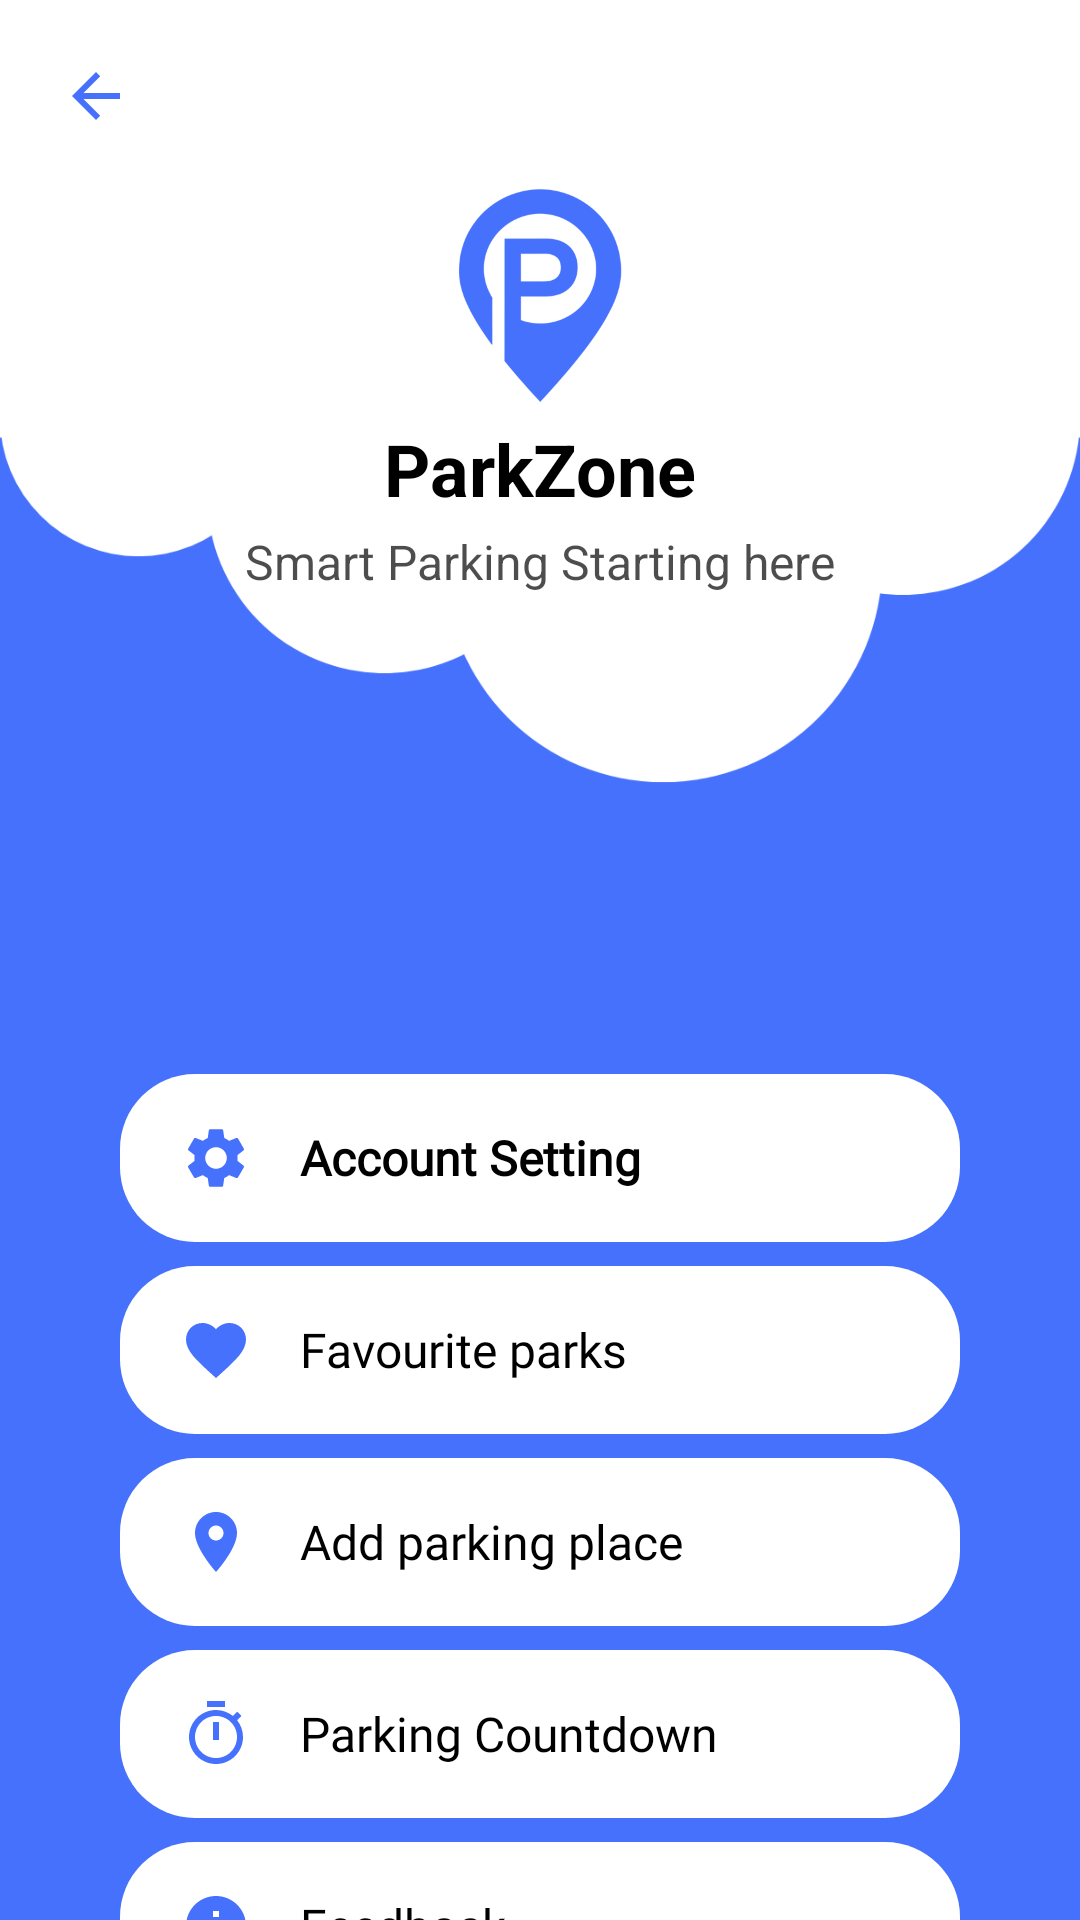

Reconstruct the res/layout file that produces this screen, plus the resources it refers to.
<!-- AndroidManifest.xml: application theme Theme.ParkZone -->
<!-- res/layout/navigation_menu.xml -->
<?xml version="1.0" encoding="utf-8"?>
<androidx.constraintlayout.widget.ConstraintLayout xmlns:android="http://schemas.android.com/apk/res/android"
    xmlns:app="http://schemas.android.com/apk/res-auto"
    xmlns:tools="http://schemas.android.com/tools"
    android:id="@+id/main"
    android:layout_width="match_parent"
    android:layout_height="match_parent"
    android:background="@drawable/background"
    tools:context=".MainActivity">


    
    <ImageView

        android:layout_width="match_parent"
        android:layout_height="0dp"
        android:scaleType="centerCrop"
        android:src="@drawable/upside_down_white"
        app:layout_constraintBaseline_toTopOf="parent"
        app:layout_constraintDimensionRatio="1:1"/>

    
    <LinearLayout
        android:id="@+id/profile_section"
        android:layout_width="match_parent"
        android:layout_height="wrap_content"
        android:orientation="vertical"
        android:gravity="center"
        android:layout_marginTop="60dp"
        android:paddingHorizontal="32dp"
        app:layout_constraintTop_toTopOf="parent"
        app:layout_constraintStart_toStartOf="parent"
        app:layout_constraintEnd_toEndOf="parent">

        
        <FrameLayout
            android:layout_width="80dp"
            android:layout_height="80dp">

            <ImageView
                android:id="@+id/profile_image"
                android:layout_width="100dp"
                android:layout_height="100dp"
                android:layout_gravity="center"
                android:src="@drawable/logo"
                android:scaleType="centerCrop"
                app:tint="@color/theme_color" />

        </FrameLayout>

        
        <TextView
            android:id="@+id/tvName"
            android:layout_width="wrap_content"
            android:layout_height="wrap_content"
            android:text="ParkZone"
            android:textColor="@android:color/black"
            android:textSize="24sp"
            android:textStyle="bold" />

        
        <TextView
            android:id="@+id/tvEmail"
            android:layout_width="wrap_content"
            android:layout_height="wrap_content"
            android:layout_marginTop="4dp"
            android:text="Smart Parking Starting here"
            android:textColor="@android:color/black"
            android:textSize="16sp"
            android:alpha="0.7" />

    </LinearLayout>

    
    <LinearLayout
        android:id="@+id/menu_container"
        android:layout_width="match_parent"
        android:layout_height="wrap_content"
        android:orientation="vertical"
        android:layout_marginTop="160dp"
        android:layout_marginHorizontal="40dp"
        app:layout_constraintTop_toBottomOf="@id/profile_section"
        app:layout_constraintStart_toStartOf="parent"
        app:layout_constraintEnd_toEndOf="parent">

        
        <LinearLayout
            android:id="@+id/btnAccountSetting"
            android:layout_width="match_parent"
            android:layout_height="56dp"
            android:orientation="horizontal"
            android:gravity="center_vertical"
            android:background="@drawable/search_button2"
            android:layout_marginBottom="8dp"
            android:paddingHorizontal="20dp"
            android:clickable="true"
            android:focusable="true">

            <ImageView
                android:layout_width="24dp"
                android:layout_height="24dp"
                android:src="@drawable/setting_icon"
                app:tint="@color/theme_color" />

            <TextView
                android:layout_width="0dp"
                android:layout_height="wrap_content"
                android:layout_weight="1"
                android:layout_marginStart="16dp"
                android:text="Account Setting"
                android:textColor="@android:color/black"
                android:fontFamily="@font/inter_bold"
                android:textSize="16sp"
                android:textStyle="bold" />

        </LinearLayout>

        
        <LinearLayout
            android:id="@+id/btnFavouriteParks"
            android:layout_width="match_parent"
            android:layout_height="56dp"
            android:orientation="horizontal"
            android:gravity="center_vertical"
            android:background="@drawable/search_button2"
            android:layout_marginBottom="8dp"
            android:paddingHorizontal="20dp"
            android:clickable="true"
            android:focusable="true">

            <ImageView
                android:layout_width="24dp"
                android:layout_height="24dp"
                android:src="@drawable/favourite_icon"
                app:tint="@color/theme_color" />

            <TextView
                android:layout_width="0dp"
                android:layout_height="wrap_content"
                android:layout_weight="1"
                android:layout_marginStart="16dp"
                android:text="Favourite parks"
                android:textColor="@android:color/black"
                android:textSize="16sp"
                android:fontFamily="@font/inter_bold"/>

        </LinearLayout>

        
        <LinearLayout
            android:id="@+id/btnAddPark"
            android:layout_width="match_parent"
            android:layout_height="56dp"
            android:orientation="horizontal"
            android:gravity="center_vertical"
            android:background="@drawable/search_button2"
            android:layout_marginBottom="8dp"
            android:paddingHorizontal="20dp"
            android:clickable="true"
            android:focusable="true">

            <ImageView
                android:layout_width="24dp"
                android:layout_height="24dp"
                android:src="@drawable/location_icon"
                app:tint="@color/theme_color" />

            <TextView
                android:layout_width="0dp"
                android:layout_height="wrap_content"
                android:layout_weight="1"
                android:layout_marginStart="16dp"
                android:text="Add parking place"
                android:textColor="@android:color/black"
                android:textSize="16sp"
                android:fontFamily="@font/inter_bold" />

        </LinearLayout>

        
        <LinearLayout
            android:id="@+id/btnCountDown"
            android:layout_width="match_parent"
            android:layout_height="56dp"
            android:orientation="horizontal"
            android:gravity="center_vertical"
            android:background="@drawable/search_button2"
            android:layout_marginBottom="8dp"
            android:paddingHorizontal="20dp"
            android:clickable="true"
            android:focusable="true">

            <ImageView
                android:layout_width="24dp"
                android:layout_height="24dp"
                android:src="@drawable/timer_icon"
                app:tint="@color/theme_color" />

            <TextView
                android:layout_width="0dp"
                android:layout_height="wrap_content"
                android:layout_weight="1"
                android:layout_marginStart="16dp"
                android:text="Parking Countdown"
                android:textColor="@android:color/black"
                android:textSize="16sp"
                android:fontFamily="@font/inter_bold" />

        </LinearLayout>

        
        <LinearLayout
            android:id="@+id/btnFeedback"
            android:layout_width="match_parent"
            android:layout_height="56dp"
            android:orientation="horizontal"
            android:gravity="center_vertical"
            android:background="@drawable/search_button2"
            android:layout_marginBottom="8dp"
            android:paddingHorizontal="20dp"
            android:clickable="true"
            android:focusable="true">

            <ImageView
                android:layout_width="24dp"
                android:layout_height="24dp"
                android:src="@drawable/aboutus_icon"
                app:tint="@color/theme_color" />

            <TextView
                android:layout_width="0dp"
                android:layout_height="wrap_content"
                android:layout_weight="1"
                android:layout_marginStart="16dp"
                android:text="Feedback"
                android:textColor="@android:color/black"
                android:textSize="16sp"
                android:fontFamily="@font/inter_bold" />

        </LinearLayout>

        <com.google.android.material.button.MaterialButton
            style="@style/Widget.Material3.Button.OutlinedButton"
            android:id="@+id/btnLogout"
            android:layout_width="match_parent"
            android:layout_height="wrap_content"
            android:layout_marginTop="10dp"
            android:textColor="@color/white"
            android:fontFamily="@font/inter_bold"
            android:text="Log Out"
            android:textSize="20sp"
            app:strokeColor="@color/white"
            app:strokeWidth="2dp"

            />

    </LinearLayout>

    <ImageView
        android:id="@+id/btnBack"
        android:layout_width="32dp"
        android:layout_height="32dp"
        android:layout_marginStart="16dp"
        android:layout_marginTop="16dp"
        android:src="@drawable/back_icon"
        android:background="?attr/selectableItemBackgroundBorderless"
        android:padding="4dp"
        android:elevation="8dp"
        app:layout_constraintStart_toStartOf="parent"
        app:layout_constraintTop_toTopOf="parent"
        app:tint="@color/theme_color" />

</androidx.constraintlayout.widget.ConstraintLayout>
<!-- resources referenced by this layout -->
<resources>
  <color name="theme_color">#4671fd</color>
  <color name="white">#FFFFFFFF</color>
  <!-- drawable aboutus_icon (drawable) -->
  <?xml version="1.0" encoding="utf-8"?>
  <vector xmlns:android="http://schemas.android.com/apk/res/android"
      android:width="24dp"
      android:height="24dp"
      android:viewportWidth="24"
      android:viewportHeight="24">
  
      <path
          android:fillColor="@android:color/black"
          android:pathData="M12,2C6.48,2 2,6.48 2,12s4.48,10 10,10 10,-4.48 10,-10S17.52,2 12,2zM13,17h-2v-6h2v6zM13,9h-2V7h2v2z"/>
  </vector>
  <!-- drawable back_icon (drawable) -->
  <?xml version="1.0" encoding="utf-8"?>
      <vector xmlns:android="http://schemas.android.com/apk/res/android"
          android:width="24dp"
          android:height="24dp"
          android:viewportWidth="24"
          android:viewportHeight="24">
  
          <path
              android:fillColor="@color/theme_color"
              android:pathData="M20,11H7.83l5.59,-5.59L12,4l-8,8 8,8 1.41,-1.41L7.83,13H20v-2z"/>
      </vector>
  <!-- drawable background (drawable) -->
  <?xml version="1.0" encoding="utf-8"?>
  <shape xmlns:android="http://schemas.android.com/apk/res/android">
      <gradient
          android:startColor="@color/theme_color"
          android:endColor="@color/theme_color"
          android:angle="0"
          android:type="linear" />
  </shape>
  <!-- drawable favourite_icon (drawable) -->
  <?xml version="1.0" encoding="utf-8"?>
  <vector xmlns:android="http://schemas.android.com/apk/res/android"
      android:width="24dp"
      android:height="24dp"
      android:viewportWidth="24"
      android:viewportHeight="24">
  
      <path
          android:fillColor="@color/theme_color"
          android:pathData="M12,21.35l-1.45,-1.32C5.4,15.36 2,12.28 2,8.5 2,5.42 4.42,3 7.5,3c1.74,0 3.41,0.81 4.5,2.09C13.09,3.81 14.76,3 16.5,3 19.58,3 22,5.42 22,8.5c0,3.78 -3.4,6.86 -8.55,11.54L12,21.35z"/>
  </vector>
  <!-- drawable location_icon (drawable) -->
  <?xml version="1.0" encoding="utf-8"?>
  <vector xmlns:android="http://schemas.android.com/apk/res/android"
      android:width="24dp"
      android:height="24dp"
      android:viewportWidth="24"
      android:viewportHeight="24">
  
      <path
          android:fillColor="@android:color/black"
          android:pathData="M12,2C8.13,2 5,5.13 5,9c0,5.25 7,13 7,13s7,-7.75 7,-13c0,-3.87 -3.13,-7 -7,-7zM12,11.5c-1.38,0 -2.5,-1.12 -2.5,-2.5s1.12,-2.5 2.5,-2.5 2.5,1.12 2.5,2.5 -1.12,2.5 -2.5,2.5z"/>
  </vector>
  <!-- drawable search_button2 (drawable) -->
  <?xml version="1.0" encoding="utf-8"?>
      <shape xmlns:android="http://schemas.android.com/apk/res/android"
          android:shape="rectangle">
          <solid android:color="@color/white" />
          <corners android:radius="25dp" />
  
      </shape>
  <!-- drawable timer_icon (drawable) -->
  <?xml version="1.0" encoding="utf-8"?>
  <vector xmlns:android="http://schemas.android.com/apk/res/android"
      android:width="24dp"
      android:height="24dp"
      android:viewportWidth="24"
      android:viewportHeight="24">
  
      <path
          android:fillColor="@android:color/black"
          android:pathData="M15,1H9v2h6V1zM11,14h2V8h-2v6zM19.03,7.39l1.42-1.42c-0.43-0.51-0.9-0.99-1.41-1.41l-1.42,1.42C16.07,4.74 14.12,4 12,4c-4.97,0-9,4.03-9,9s4.02,9 9,9 9-4.03 9-9c0-2.12-0.74-4.07-1.97-5.61zM12,20c-3.87,0-7-3.13-7-7s3.13-7 7-7 7,3.13 7,7-3.13,7-7,7z"/>
  </vector>
  <style name="Theme.ParkZone" parent="Base.Theme.ParkZone" />
  <style name="Base.Theme.ParkZone" parent="Theme.Material3.DayNight.NoActionBar">
          
          
          <item name="colorPrimary">#121212</item>
          <item name="android:statusBarColor">#121212</item>
  
      </style>
</resources>
